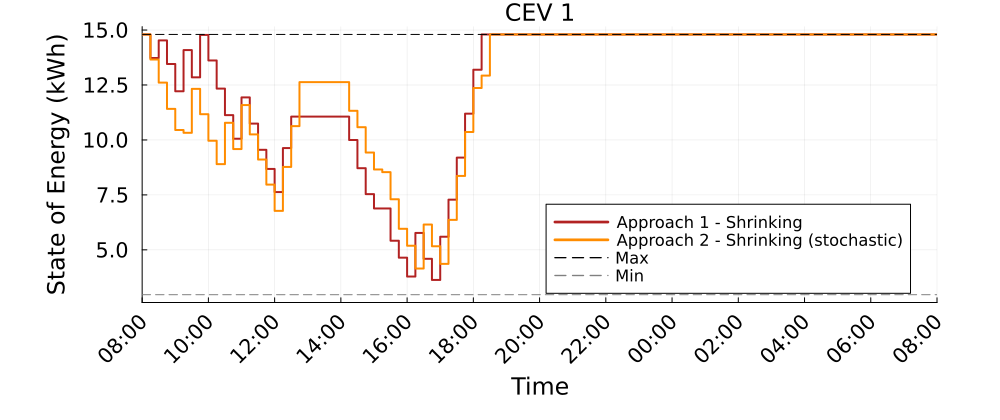

The table this chart was drawn from, first rows:
Time_Period, CEV_1_A1S_kWh, CEV_1_A2S_kWh
1, 14.8, 14.8
2, 13.73, 13.66
3, 14.53, 12.61
4, 13.46, 11.41
5, 12.21, 10.45
6, 14.09, 10.32
7, 12.85, 12.32
8, 14.78, 11.17
9, 13.62, 9.964
10, 12.34, 8.899
11, 11.13, 10.78
12, 10.06, 9.586
13, 11.94, 11.59
14, 10.74, 10.25
15, 9.551, 9.108
16, 8.68, 7.968
17, 7.629, 6.773
18, 9.629, 8.773
19, 11.06, 10.63
20, 11.06, 12.63
21, 11.06, 12.63
22, 11.06, 12.63
23, 11.06, 12.63
24, 11.06, 12.63
25, 11.06, 12.63
26, 9.996, 11.33
27, 8.716, 10.58
28, 7.536, 9.428
29, 6.884, 8.656
30, 6.884, 8.534
31, 5.415, 7.301
32, 4.644, 5.959
33, 3.785, 5.188
34, 5.77, 4.151
35, 4.592, 6.151
36, 3.63, 5.164
37, 5.597, 4.363
38, 7.284, 6.363
39, 9.196, 8.363
40, 11.2, 10.36
41, 13.2, 12.36
42, 14.8, 12.93
43, 14.8, 14.8
44, 14.8, 14.8
45, 14.8, 14.8
46, 14.8, 14.8
47, 14.8, 14.8
48, 14.8, 14.8
49, 14.8, 14.8
50, 14.8, 14.8
51, 14.8, 14.8
52, 14.8, 14.8
53, 14.8, 14.8
54, 14.8, 14.8
55, 14.8, 14.8
56, 14.8, 14.8
57, 14.8, 14.8
58, 14.8, 14.8
59, 14.8, 14.8
60, 14.8, 14.8
... 37 more rows
